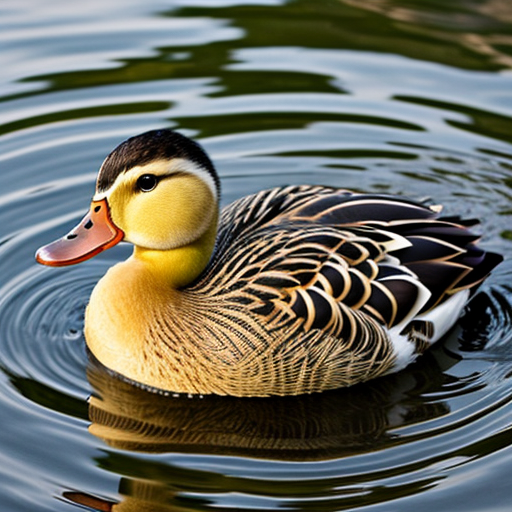
Generation parameters embedded in this image by AUTOMATIC1111 Stable Diffusion web UI or a fork of it (Forge, ...) (PNG 'parameters' text chunk):
duck
Negative prompt: person, human, men, women, painting, cartoon, anime, comic
Steps: 20, Sampler: DPM++ 2M, Schedule type: Karras, CFG scale: 7, Seed: 3733825917, Size: 512x512, Model hash: 463d6a9fe8, Model: absolutereality_v181, VAE hash: 235745af8d, VAE: vae-ft-mse-840000-ema-pruned.ckpt, Version: v1.10.1